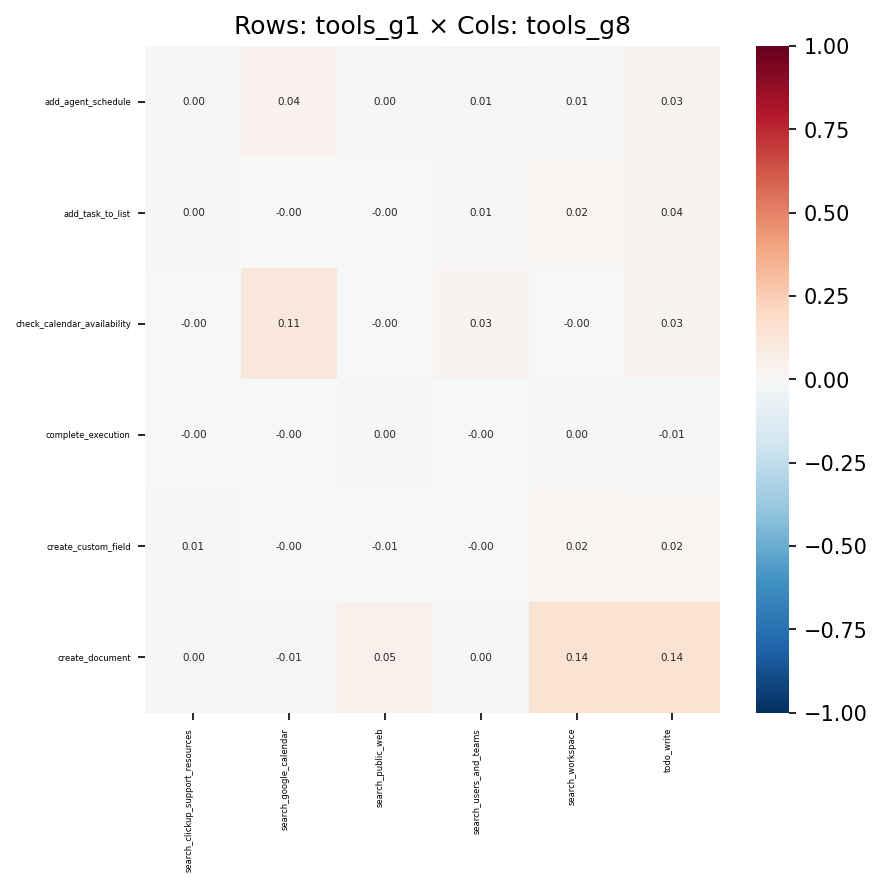

Source data for this figure (header and first rows):
, search_clickup_support_resources, search_google_calendar, search_public_web, search_users_and_teams, search_workspace, todo_write
add_agent_schedule, 8.284663857365653e-05, 0.03983, 0.0009302, 0.01199, 0.005313, 0.03292
add_task_to_list, 0.002031, -0.0009042, -0.004912, 0.006232, 0.02222, 0.03557
check_calendar_availability, -0.0008661, 0.113, -0.004911, 0.03052, -0.002211, 0.02682
complete_execution, -0.0004796, -0.0009853, 0.0008848, -0.0007633, 0.001188, -0.009795
create_custom_field, 0.005333, -0.004653, -0.005195, -0.002922, 0.01877, 0.01923
create_document, 0.00454, -0.01499, 0.05123, 0.003976, 0.1444, 0.1446
